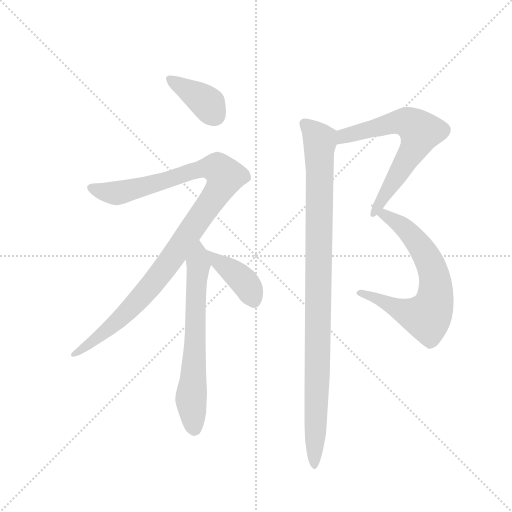
t = 0.00 s
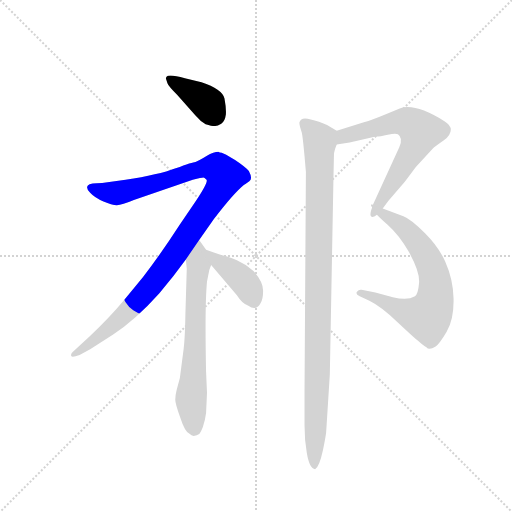
t = 1.15 s
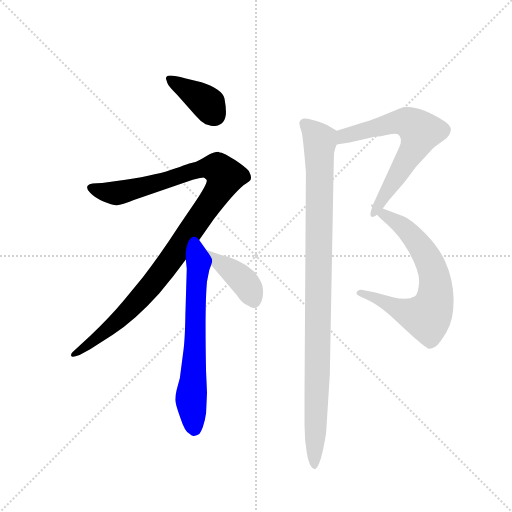
t = 2.31 s
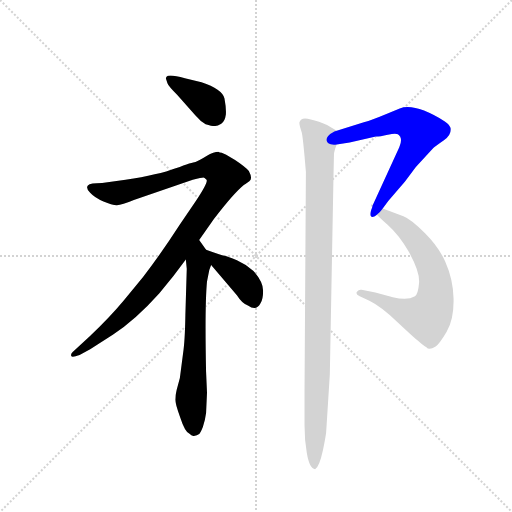
t = 3.46 s
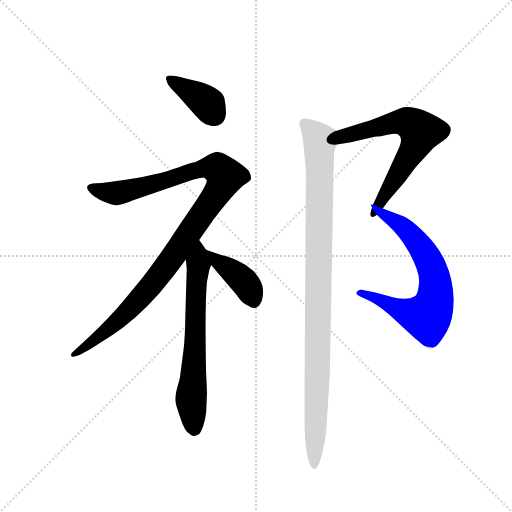
t = 4.61 s
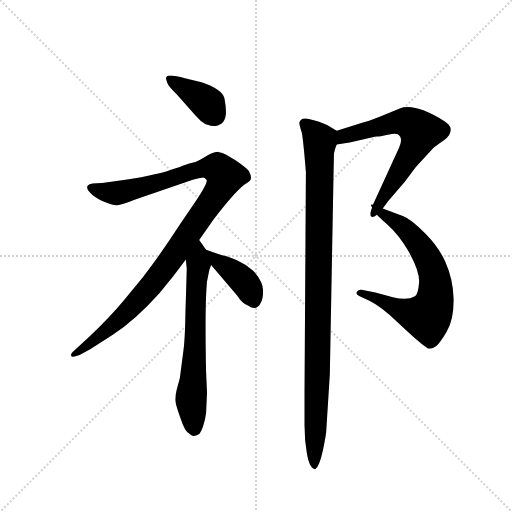
t = 5.77 s

The animated SVG that drew these frames (rendered in a browser with its animation timeline set to each time). Animation: 7 CSS @keyframes rules; one cycle of 5.77 s.

<svg version="1.1" viewBox="0 0 1024 1024" xmlns="http://www.w3.org/2000/svg">
  <g stroke="lightgray" stroke-dasharray="1,1" stroke-width="1" transform="scale(4, 4)">
    <line x1="0" y1="0" x2="256" y2="256"></line>
    <line x1="256" y1="0" x2="0" y2="256"></line>
    <line x1="128" y1="0" x2="128" y2="256"></line>
    <line x1="0" y1="128" x2="256" y2="128"></line>
  </g>
  <g transform="scale(0.92, -0.92) translate(60, -850)">
    <style type="text/css">
      
        @keyframes keyframes0 {
          from {
            stroke: blue;
            stroke-dashoffset: 384;
            stroke-width: 128;
          }
          56% {
            animation-timing-function: step-end;
            stroke: blue;
            stroke-dashoffset: 0;
            stroke-width: 128;
          }
          to {
            stroke: black;
            stroke-width: 1024;
          }
        }
        #make-me-a-hanzi-animation-0 {
          animation: keyframes0 0.5625s both;
          animation-delay: 0s;
          animation-timing-function: linear;
        }
      
        @keyframes keyframes1 {
          from {
            stroke: blue;
            stroke-dashoffset: 1077;
            stroke-width: 128;
          }
          78% {
            animation-timing-function: step-end;
            stroke: blue;
            stroke-dashoffset: 0;
            stroke-width: 128;
          }
          to {
            stroke: black;
            stroke-width: 1024;
          }
        }
        #make-me-a-hanzi-animation-1 {
          animation: keyframes1 1.12646484375s both;
          animation-delay: 0.5625s;
          animation-timing-function: linear;
        }
      
        @keyframes keyframes2 {
          from {
            stroke: blue;
            stroke-dashoffset: 662;
            stroke-width: 128;
          }
          68% {
            animation-timing-function: step-end;
            stroke: blue;
            stroke-dashoffset: 0;
            stroke-width: 128;
          }
          to {
            stroke: black;
            stroke-width: 1024;
          }
        }
        #make-me-a-hanzi-animation-2 {
          animation: keyframes2 0.7887369791666666s both;
          animation-delay: 1.68896484375s;
          animation-timing-function: linear;
        }
      
        @keyframes keyframes3 {
          from {
            stroke: blue;
            stroke-dashoffset: 392;
            stroke-width: 128;
          }
          56% {
            animation-timing-function: step-end;
            stroke: blue;
            stroke-dashoffset: 0;
            stroke-width: 128;
          }
          to {
            stroke: black;
            stroke-width: 1024;
          }
        }
        #make-me-a-hanzi-animation-3 {
          animation: keyframes3 0.5690104166666666s both;
          animation-delay: 2.4777018229166665s;
          animation-timing-function: linear;
        }
      
        @keyframes keyframes4 {
          from {
            stroke: blue;
            stroke-dashoffset: 639;
            stroke-width: 128;
          }
          68% {
            animation-timing-function: step-end;
            stroke: blue;
            stroke-dashoffset: 0;
            stroke-width: 128;
          }
          to {
            stroke: black;
            stroke-width: 1024;
          }
        }
        #make-me-a-hanzi-animation-4 {
          animation: keyframes4 0.77001953125s both;
          animation-delay: 3.046712239583333s;
          animation-timing-function: linear;
        }
      
        @keyframes keyframes5 {
          from {
            stroke: blue;
            stroke-dashoffset: 706;
            stroke-width: 128;
          }
          70% {
            animation-timing-function: step-end;
            stroke: blue;
            stroke-dashoffset: 0;
            stroke-width: 128;
          }
          to {
            stroke: black;
            stroke-width: 1024;
          }
        }
        #make-me-a-hanzi-animation-5 {
          animation: keyframes5 0.8245442708333334s both;
          animation-delay: 3.816731770833333s;
          animation-timing-function: linear;
        }
      
        @keyframes keyframes6 {
          from {
            stroke: blue;
            stroke-dashoffset: 1013;
            stroke-width: 128;
          }
          77% {
            animation-timing-function: step-end;
            stroke: blue;
            stroke-dashoffset: 0;
            stroke-width: 128;
          }
          to {
            stroke: black;
            stroke-width: 1024;
          }
        }
        #make-me-a-hanzi-animation-6 {
          animation: keyframes6 1.0743815104166667s both;
          animation-delay: 4.641276041666666s;
          animation-timing-function: linear;
        }
      
    </style>
    
      <path d="M 301 678 L 304 669 Q 306 663 325 644 L 365 599 Q 376 586 387 580 Q 403 575 408 576 Q 413 576 421 581 Q 429 586 431 601 Q 432 615 428 636 Q 423 656 378 671 L 342 680 Q 306 690 302 683 Q 300 679 301 678 Z" fill="lightgray"></path>
    
      <path d="M 373 328 L 405 374 Q 447 429 470 448 Q 474 450 482 456 Q 490 461 481 478 Q 475 486 451 502 Q 427 517 422 518 Q 417 518 415 520 Q 405 520 389 511 Q 373 501 365 498 Q 359 498 322 484 Q 285 470 213 459 L 162 452 Q 136 452 131 447 Q 126 441 136 431 Q 146 420 165 412 Q 183 404 194 404 Q 205 404 231 415 L 359 459 Q 379 464 382 464 Q 384 464 389 459 Q 393 454 365 412 L 331 362 Q 289 297 251 248 L 209 197 Q 180 162 134 118 L 98 85 Q 93 80 95 76 Q 96 72 113 78 L 136 91 L 186 123 Q 234 154 286 212 L 317 250 L 344 286 L 373 328 Z" fill="lightgray"></path>
    
      <path d="M 388 307 L 373 328 C 356 352 341 316 344 286 L 346 266 L 343 165 Q 342 107 338 82 L 331 28 L 324 2 Q 321 -10 321 -19 Q 321 -28 332 -58 Q 342 -89 352 -93 Q 356 -97 361 -98 Q 369 -96 372 -94 Q 375 -93 381 -78 Q 386 -64 388 -48 L 390 -4 L 388 42 Q 385 186 390 238 L 395 263 L 399 274 C 403 286 403 286 388 307 Z" fill="lightgray"></path>
    
      <path d="M 399 274 L 455 208 Q 467 189 479 186 Q 497 173 506 190 Q 512 199 512 218 Q 512 237 491 261 Q 475 275 455 284 Q 435 293 428 294 Q 421 295 388 307 C 363 316 380 297 399 274 Z" fill="lightgray"></path>
    
      <path d="M 672 536 L 700 540 L 757 553 Q 766 553 783 557 Q 800 561 805 558 Q 817 550 808 530 L 750 403 L 749 399 C 738 371 754 373 772 397 L 784 413 L 820 455 L 844 487 L 882 528 Q 885 531 905 545 Q 920 556 920 568 Q 920 578 907 586 Q 841 627 809 614 L 780 602 Q 749 589 731 584 L 672 566 C 643 557 642 532 672 536 Z" fill="lightgray"></path>
    
      <path d="M 749 399 Q 748 392 782 362 Q 808 339 829 302 Q 853 259 851 235 Q 849 211 842 206 Q 826 196 794 204 L 756 214 L 726 220 Q 720 221 716 216 Q 712 211 722 206 L 743 196 Q 768 184 806 148 Q 838 118 850 108 Q 861 98 864 97 Q 867 96 868 94 Q 869 92 874 92 Q 879 92 887 97 Q 895 102 911 129 Q 927 156 926 201 Q 925 243 908 281 Q 894 313 864 343 Q 833 374 817 380 L 772 397 C 744 408 744 408 749 399 Z" fill="lightgray"></path>
    
      <path d="M 672 566 L 651 578 Q 637 586 609 592 Q 594 595 591 584 Q 590 580 596 562 Q 598 554 602 511 L 605 476 L 602 -4 Q 602 -66 602 -74 Q 602 -107 607 -135 Q 613 -170 625 -170 Q 634 -166 642 -129 Q 648 -99 649 -90 L 653 -27 L 657 36 L 665 468 Q 666 513 666 514 Q 666 521 672 536 C 679 562 679 562 672 566 Z" fill="lightgray"></path>
    
    
      <clipPath id="make-me-a-hanzi-clip-0">
        <path d="M 301 678 L 304 669 Q 306 663 325 644 L 365 599 Q 376 586 387 580 Q 403 575 408 576 Q 413 576 421 581 Q 429 586 431 601 Q 432 615 428 636 Q 423 656 378 671 L 342 680 Q 306 690 302 683 Q 300 679 301 678 Z"></path>
      </clipPath>
      <path clip-path="url(#make-me-a-hanzi-clip-0)" d="M 307 679 L 388 628 L 406 601" fill="none" id="make-me-a-hanzi-animation-0" stroke-dasharray="256 512" stroke-linecap="round"></path>
    
      <clipPath id="make-me-a-hanzi-clip-1">
        <path d="M 373 328 L 405 374 Q 447 429 470 448 Q 474 450 482 456 Q 490 461 481 478 Q 475 486 451 502 Q 427 517 422 518 Q 417 518 415 520 Q 405 520 389 511 Q 373 501 365 498 Q 359 498 322 484 Q 285 470 213 459 L 162 452 Q 136 452 131 447 Q 126 441 136 431 Q 146 420 165 412 Q 183 404 194 404 Q 205 404 231 415 L 359 459 Q 379 464 382 464 Q 384 464 389 459 Q 393 454 365 412 L 331 362 Q 289 297 251 248 L 209 197 Q 180 162 134 118 L 98 85 Q 93 80 95 76 Q 96 72 113 78 L 136 91 L 186 123 Q 234 154 286 212 L 317 250 L 344 286 L 373 328 Z"></path>
      </clipPath>
      <path clip-path="url(#make-me-a-hanzi-clip-1)" d="M 139 442 L 202 431 L 394 486 L 415 483 L 430 467 L 410 427 L 263 222 L 182 140 L 99 80" fill="none" id="make-me-a-hanzi-animation-1" stroke-dasharray="949 1898" stroke-linecap="round"></path>
    
      <clipPath id="make-me-a-hanzi-clip-2">
        <path d="M 388 307 L 373 328 C 356 352 341 316 344 286 L 346 266 L 343 165 Q 342 107 338 82 L 331 28 L 324 2 Q 321 -10 321 -19 Q 321 -28 332 -58 Q 342 -89 352 -93 Q 356 -97 361 -98 Q 369 -96 372 -94 Q 375 -93 381 -78 Q 386 -64 388 -48 L 390 -4 L 388 42 Q 385 186 390 238 L 395 263 L 399 274 C 403 286 403 286 388 307 Z"></path>
      </clipPath>
      <path clip-path="url(#make-me-a-hanzi-clip-2)" d="M 373 320 L 355 -18 L 362 -85" fill="none" id="make-me-a-hanzi-animation-2" stroke-dasharray="534 1068" stroke-linecap="round"></path>
    
      <clipPath id="make-me-a-hanzi-clip-3">
        <path d="M 399 274 L 455 208 Q 467 189 479 186 Q 497 173 506 190 Q 512 199 512 218 Q 512 237 491 261 Q 475 275 455 284 Q 435 293 428 294 Q 421 295 388 307 C 363 316 380 297 399 274 Z"></path>
      </clipPath>
      <path clip-path="url(#make-me-a-hanzi-clip-3)" d="M 401 293 L 467 242 L 480 226 L 491 196" fill="none" id="make-me-a-hanzi-animation-3" stroke-dasharray="264 528" stroke-linecap="round"></path>
    
      <clipPath id="make-me-a-hanzi-clip-4">
        <path d="M 672 536 L 700 540 L 757 553 Q 766 553 783 557 Q 800 561 805 558 Q 817 550 808 530 L 750 403 L 749 399 C 738 371 754 373 772 397 L 784 413 L 820 455 L 844 487 L 882 528 Q 885 531 905 545 Q 920 556 920 568 Q 920 578 907 586 Q 841 627 809 614 L 780 602 Q 749 589 731 584 L 672 566 C 643 557 642 532 672 536 Z"></path>
      </clipPath>
      <path clip-path="url(#make-me-a-hanzi-clip-4)" d="M 678 544 L 699 558 L 812 586 L 831 582 L 854 564 L 837 522 L 766 409 L 755 400" fill="none" id="make-me-a-hanzi-animation-4" stroke-dasharray="511 1022" stroke-linecap="round"></path>
    
      <clipPath id="make-me-a-hanzi-clip-5">
        <path d="M 749 399 Q 748 392 782 362 Q 808 339 829 302 Q 853 259 851 235 Q 849 211 842 206 Q 826 196 794 204 L 756 214 L 726 220 Q 720 221 716 216 Q 712 211 722 206 L 743 196 Q 768 184 806 148 Q 838 118 850 108 Q 861 98 864 97 Q 867 96 868 94 Q 869 92 874 92 Q 879 92 887 97 Q 895 102 911 129 Q 927 156 926 201 Q 925 243 908 281 Q 894 313 864 343 Q 833 374 817 380 L 772 397 C 744 408 744 408 749 399 Z"></path>
      </clipPath>
      <path clip-path="url(#make-me-a-hanzi-clip-5)" d="M 755 398 L 819 355 L 866 296 L 886 240 L 884 193 L 869 161 L 837 166 L 723 213" fill="none" id="make-me-a-hanzi-animation-5" stroke-dasharray="578 1156" stroke-linecap="round"></path>
    
      <clipPath id="make-me-a-hanzi-clip-6">
        <path d="M 672 566 L 651 578 Q 637 586 609 592 Q 594 595 591 584 Q 590 580 596 562 Q 598 554 602 511 L 605 476 L 602 -4 Q 602 -66 602 -74 Q 602 -107 607 -135 Q 613 -170 625 -170 Q 634 -166 642 -129 Q 648 -99 649 -90 L 653 -27 L 657 36 L 665 468 Q 666 513 666 514 Q 666 521 672 536 C 679 562 679 562 672 566 Z"></path>
      </clipPath>
      <path clip-path="url(#make-me-a-hanzi-clip-6)" d="M 602 581 L 625 560 L 635 541 L 624 -163" fill="none" id="make-me-a-hanzi-animation-6" stroke-dasharray="885 1770" stroke-linecap="round"></path>
    
  </g>
</svg>
